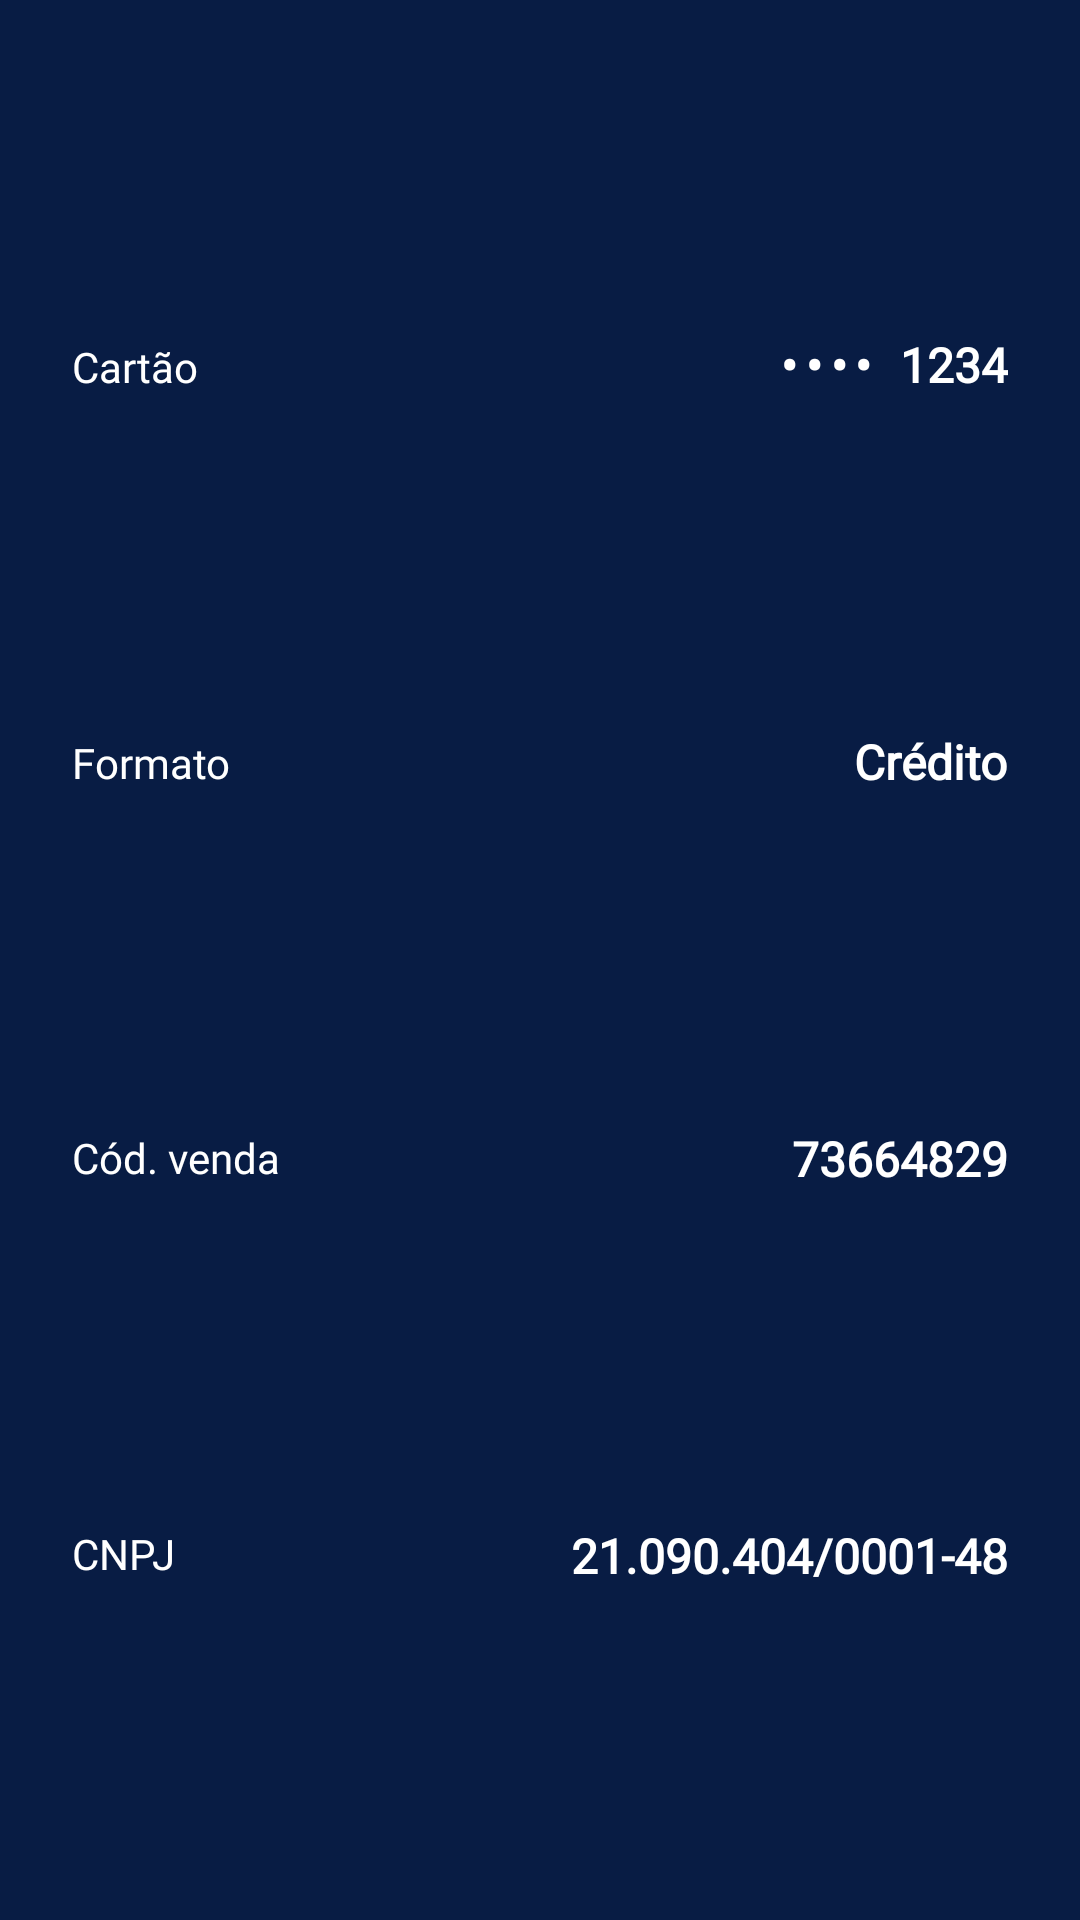

Reconstruct the res/layout file that produces this screen, plus the resources it refers to.
<!-- AndroidManifest.xml: application theme AppTheme -->
<!-- res/layout/layout_card_info.xml -->
<?xml version="1.0" encoding="utf-8"?>
<androidx.constraintlayout.widget.ConstraintLayout xmlns:app="http://schemas.android.com/apk/res-auto"
    xmlns:tools="http://schemas.android.com/tools"
    xmlns:android="http://schemas.android.com/apk/res/android"
    android:background="@drawable/background_blue_gertec"
    android:elevation="10dp"
    android:layout_height="wrap_content"
    android:layout_width="wrap_content"
    android:outlineProvider="none"
    app:layout_constraintEnd_toEndOf="parent"
    app:layout_constraintStart_toStartOf="parent"
    tools:showIn="@layout/fragment_sucess_pay_mini"
    android:id="@+id/displayCardInfo">

    <ImageView
        android:background="@drawable/background_blue_gertec"
        android:layout_height="130dp"
        android:layout_width="5dp"
        app:layout_constraintBottom_toBottomOf="parent"
        app:layout_constraintStart_toStartOf="parent"
        app:layout_constraintTop_toTopOf="parent"
        app:layout_constraintVertical_bias="1.0" />

    <ImageView
        android:background="@drawable/background_blue_gertec"
        android:layout_height="130dp"
        android:layout_width="5dp"
        app:layout_constraintBottom_toBottomOf="parent"
        app:layout_constraintEnd_toEndOf="parent"
        app:layout_constraintTop_toTopOf="parent"
        app:layout_constraintVertical_bias="1.0" />

    <TextView
        android:fontFamily="@font/inter"
        android:id="@+id/txtCard"
        android:layout_height="wrap_content"
        android:layout_marginStart="24dp"
        android:layout_width="wrap_content"
        android:text="@string/cart_o"
        android:textColor="#FFFFFF"
        android:textSize="14sp"
        app:layout_constraintBottom_toTopOf="@+id/txtFormat"
        app:layout_constraintStart_toStartOf="parent"
        app:layout_constraintTop_toTopOf="parent" />

    <TextView
        android:fontFamily="@font/inter"
        android:id="@+id/txtFinalCardNumbers"
        android:layout_height="wrap_content"
        android:layout_marginEnd="24dp"
        android:layout_width="wrap_content"
        android:text="@string/_1234"
        android:textColor="#FFFFFF"
        android:textSize="16sp"
        android:textStyle="bold"
        app:layout_constraintBottom_toTopOf="@+id/txtApplicationType"
        app:layout_constraintEnd_toEndOf="parent"
        app:layout_constraintTop_toTopOf="parent" />

    <TextView
        android:fontFamily="@font/inter"
        android:inputType="numberPassword"
        android:layout_height="wrap_content"
        android:layout_marginEnd="8dp"
        android:layout_width="wrap_content"
        android:letterSpacing="0.18"
        android:text="@string/_3457"
        android:textColor="#FFFFFF"
        android:textSize="16sp"
        android:textStyle="bold"
        app:layout_constraintBottom_toTopOf="@+id/txtApplicationType"
        app:layout_constraintEnd_toStartOf="@+id/txtFinalCardNumbers"
        app:layout_constraintTop_toTopOf="parent" />

    <TextView
        android:fontFamily="@font/inter"
        android:id="@+id/txtFormat"
        android:layout_height="wrap_content"
        android:layout_marginStart="24dp"
        android:layout_width="wrap_content"
        android:text="@string/formato"
        android:textColor="#FFFFFF"
        app:layout_constraintBottom_toTopOf="@+id/txtCodSale"
        app:layout_constraintStart_toStartOf="parent"
        app:layout_constraintTop_toBottomOf="@+id/txtCard" />


    <TextView
        android:fontFamily="@font/inter"
        android:id="@+id/txtApplicationType"
        android:layout_height="wrap_content"
        android:layout_marginEnd="24dp"
        android:layout_width="wrap_content"
        android:text="@string/cr_dito"
        android:textColor="#FFFFFF"
        android:textSize="16dp"
        android:textStyle="bold"
        app:layout_constraintBottom_toTopOf="@+id/txtCodeSaleValue"
        app:layout_constraintEnd_toEndOf="parent"
        app:layout_constraintTop_toBottomOf="@+id/txtFinalCardNumbers" />

    <TextView
        android:fontFamily="@font/inter"
        android:id="@+id/txtCodSale"
        android:layout_height="wrap_content"
        android:layout_marginStart="24dp"
        android:layout_width="wrap_content"
        android:text="@string/c_d_venda"
        android:textColor="#FFFFFF"
        app:layout_constraintBottom_toTopOf="@+id/txtCNPJ"
        app:layout_constraintStart_toStartOf="parent"
        app:layout_constraintTop_toBottomOf="@+id/txtFormat" />

    <TextView
        android:fontFamily="@font/inter"
        android:id="@+id/txtCodeSaleValue"
        android:layout_height="wrap_content"
        android:layout_marginEnd="24dp"
        android:layout_width="wrap_content"
        android:text="@string/_73664829"
        android:textColor="#FFFFFF"
        android:textSize="16sp"
        android:textStyle="bold"
        app:layout_constraintBottom_toTopOf="@+id/txtCNPJValue"
        app:layout_constraintEnd_toEndOf="parent"
        app:layout_constraintTop_toBottomOf="@+id/txtApplicationType" />

    <TextView
        android:fontFamily="@font/inter"
        android:id="@+id/txtCNPJ"
        android:layout_height="wrap_content"
        android:layout_marginStart="24dp"
        android:layout_width="wrap_content"
        android:text="@string/cnpj"
        android:textColor="#FFFFFF"
        android:textSize="14sp"
        app:layout_constraintBottom_toBottomOf="parent"
        app:layout_constraintStart_toStartOf="parent"
        app:layout_constraintTop_toBottomOf="@+id/txtCodSale" />

    <TextView
        android:fontFamily="@font/inter"
        android:id="@+id/txtCNPJValue"
        android:layout_height="wrap_content"
        android:layout_marginEnd="24dp"
        android:layout_width="wrap_content"
        android:text="@string/_21_090_404_0001_48"
        android:textColor="#FFFFFF"
        android:textSize="16sp"
        android:textStyle="bold"
        app:layout_constraintBottom_toBottomOf="parent"
        app:layout_constraintEnd_toEndOf="parent"
        app:layout_constraintTop_toBottomOf="@+id/txtCodeSaleValue" />
</androidx.constraintlayout.widget.ConstraintLayout>
<!-- res/layout/fragment_sucess_pay_mini.xml (included above) -->
<?xml version="1.0" encoding="utf-8"?>
<androidx.constraintlayout.widget.ConstraintLayout
    xmlns:app="http://schemas.android.com/apk/res-auto"
    xmlns:tools="http://schemas.android.com/tools"
    xmlns:android="http://schemas.android.com/apk/res/android"
    android:layout_width="match_parent"
    android:layout_height="match_parent"
    android:background="@drawable/background_blue_gertec"
    android:orientation="vertical"
    tools:context=".fragments.SucessPayFragment">

    <include
        android:id="@+id/displayPaymentInfo"
        layout="@layout/layout_payment_info_mini"
        android:layout_width="match_parent"
        android:layout_height="wrap_content"
        android:layout_marginTop="50dp"
        app:layout_constraintTop_toTopOf="parent" />

    <include
        android:id="@+id/displayCardInfo"
        layout="@layout/layout_card_info"
        android:layout_width="match_parent"
        android:layout_height="wrap_content"
        app:layout_constraintTop_toBottomOf="@+id/displayPaymentInfo"/>

    <Button
        android:id="@+id/btnFinish"
        android:layout_width="328dp"
        android:layout_height="60dp"
        android:layout_marginTop="10dp"
        android:background="@drawable/rounded_button"
        android:fontFamily="@font/inter"
        android:text="Finalizar"
        android:textAllCaps="false"
        android:textColor="#001A45"
        app:layout_constraintBottom_toBottomOf="parent"
        app:layout_constraintEnd_toEndOf="parent"
        app:layout_constraintHorizontal_bias="0.493"
        app:layout_constraintStart_toStartOf="parent"
        app:layout_constraintTop_toBottomOf="@+id/displayCardInfo"
        app:layout_constraintVertical_bias="0.0" />
</androidx.constraintlayout.widget.ConstraintLayout>
<!-- res/layout/layout_payment_info_mini.xml (included above) -->
<?xml version="1.0" encoding="utf-8"?>
<androidx.cardview.widget.CardView
    android:layout_width="match_parent"
    android:layout_height="210dp"
    android:layout_marginStart="4dp"
    android:layout_marginTop="54dp"
    android:layout_marginEnd="4dp"
    app:cardElevation="4dp"
    app:layout_constraintEnd_toEndOf="parent"
    app:layout_constraintStart_toStartOf="parent"
    app:layout_constraintTop_toTopOf="parent"
    tools:showIn="@layout/fragment_sucess_pay"
    xmlns:android="http://schemas.android.com/apk/res/android"
    xmlns:tools="http://schemas.android.com/tools"
    xmlns:app="http://schemas.android.com/apk/res-auto"
    android:id="@+id/displayPaymentInfo">

    <androidx.constraintlayout.widget.ConstraintLayout
        android:layout_width="match_parent"
        android:layout_height="wrap_content"
        android:background="@drawable/rounded_top_cardview">

        <TextView
            android:id="@+id/number_of_installment_label"
            android:layout_width="wrap_content"
            android:layout_height="wrap_content"
            android:layout_marginTop="16dp"
            android:fontFamily="@font/noto_sans"
            android:text="Pagamento realizado com sucesso"
            android:textColor="#30b404"
            android:textSize="16sp"
            android:textStyle="bold"
            app:layout_constraintEnd_toEndOf="parent"
            app:layout_constraintStart_toStartOf="parent"
            app:layout_constraintTop_toTopOf="parent" />

        <TextView
            android:layout_width="wrap_content"
            android:layout_height="wrap_content"
            android:layout_marginStart="24dp"
            android:fontFamily="@font/inter"
            android:text="Valor Total"
            android:textColor="#001A45"
            android:textSize="16sp"
            app:layout_constraintStart_toStartOf="parent"
            app:layout_constraintTop_toTopOf="@id/txtAmount"
            app:layout_constraintBottom_toBottomOf="@id/txtAmount"
            />

        <TextView
            android:id="@+id/txtPrice"
            android:layout_width="wrap_content"
            android:layout_height="wrap_content"
            android:fontFamily="@font/inter"
            android:text="R$"
            android:textColor="#001A45"
            android:textSize="18dp"
            android:textStyle="bold"
            app:layout_constraintEnd_toStartOf="@+id/txtAmount"
            app:layout_constraintTop_toTopOf="@id/txtAmount"
            />

        <TextView
            android:id="@+id/txtAmount"
            android:layout_width="wrap_content"
            android:layout_height="wrap_content"
            android:fontFamily="@font/inter"
            android:text="65,00"
            android:textColor="#001A45"
            android:textSize="40sp"
            android:layout_marginRight="24dp"
            android:layout_marginTop="10dp"
            app:layout_constraintEnd_toEndOf="parent"
            app:layout_constraintTop_toBottomOf="@+id/imageView3" />

        <ImageView
            android:id="@+id/imageView3"
            android:layout_width="140dp"
            android:layout_height="140dp"
            android:layout_marginTop="10dp"
            app:layout_constraintEnd_toEndOf="parent"
            app:layout_constraintStart_toStartOf="parent"
            app:layout_constraintTop_toBottomOf="@+id/number_of_installment_label"
            app:srcCompat="@drawable/qr_code_gertec" />

    </androidx.constraintlayout.widget.ConstraintLayout>
</androidx.cardview.widget.CardView>
<!-- res/layout/fragment_sucess_pay.xml (included above) -->
<?xml version="1.0" encoding="utf-8"?>
<androidx.constraintlayout.widget.ConstraintLayout
    xmlns:app="http://schemas.android.com/apk/res-auto"
    xmlns:tools="http://schemas.android.com/tools"
    xmlns:android="http://schemas.android.com/apk/res/android"
    android:layout_width="match_parent"
    android:layout_height="match_parent"
    android:background="@drawable/background_blue_gertec"
    android:orientation="vertical"
    tools:context=".fragments.SucessPayFragment">

        <include
            android:id="@+id/displayPaymentInfo"
            layout="@layout/layout_payment_info"
            android:layout_width="match_parent"
            android:layout_height="wrap_content"
            android:layout_marginTop="50dp"
            app:layout_constraintTop_toTopOf="parent" />

        <include
            android:id="@+id/displayCardInfo"
            layout="@layout/layout_card_info"
            android:layout_width="match_parent"
            android:layout_height="wrap_content"
            app:layout_constraintTop_toBottomOf="@+id/displayPaymentInfo" />

        <Button
            android:id="@+id/btnPrint"
            android:layout_width="328dp"
            android:layout_height="60dp"
            android:background="@drawable/rounded_button"
            android:fontFamily="@font/inter"
            android:text="@string/imprimir_via_cliente"
            android:textAllCaps="false"
            android:textColor="#001A45"
            android:focusable="true"
            android:focusableInTouchMode="true"
            app:layout_constraintEnd_toEndOf="parent"
            app:layout_constraintStart_toStartOf="parent"
            app:layout_constraintTop_toBottomOf="@+id/displayCardInfo" />

        <Button
            android:id="@+id/btnFinish"
            android:layout_width="328dp"
            android:layout_height="60dp"
            android:background="@drawable/rounded_button"
            android:fontFamily="@font/inter"
            android:text="@string/finalizar"
            android:textAllCaps="false"
            android:textColor="#001A45"
            android:layout_marginTop="15dp"
            app:layout_constraintEnd_toEndOf="parent"
            app:layout_constraintStart_toStartOf="parent"
            app:layout_constraintTop_toBottomOf="@+id/btnPrint" />
</androidx.constraintlayout.widget.ConstraintLayout>
<!-- res/layout/layout_payment_info.xml (included above) -->
<?xml version="1.0" encoding="utf-8"?>
<androidx.cardview.widget.CardView
    android:layout_width="match_parent"
    android:layout_height="210dp"
    android:layout_marginStart="4dp"
    android:layout_marginTop="54dp"
    android:layout_marginEnd="4dp"
    app:cardElevation="4dp"
    app:layout_constraintEnd_toEndOf="parent"
    app:layout_constraintStart_toStartOf="parent"
    app:layout_constraintTop_toTopOf="parent"
    tools:showIn="@layout/fragment_sucess_pay"
    xmlns:android="http://schemas.android.com/apk/res/android"
    xmlns:tools="http://schemas.android.com/tools"
    xmlns:app="http://schemas.android.com/apk/res-auto"
    android:id="@+id/displayPaymentInfo">

        <androidx.constraintlayout.widget.ConstraintLayout
            android:layout_width="match_parent"
            android:layout_height="180dp"
            android:background="@drawable/rounded_top_cardview"
            >

            <TextView
                android:id="@+id/number_of_installment_label"
                android:layout_width="wrap_content"
                android:layout_height="wrap_content"
                android:layout_marginTop="16dp"
                android:layout_marginBottom="10dp"
                android:fontFamily="@font/noto_sans"
                android:text="@string/pagamento_realizado_com_sucesso"
                android:textColor="#30b404"
                android:textSize="16sp"
                android:textStyle="bold"
                app:layout_constraintBottom_toTopOf="@+id/txtPrice"
                app:layout_constraintEnd_toEndOf="parent"
                app:layout_constraintStart_toStartOf="parent"
                app:layout_constraintTop_toTopOf="parent" />

            <TextView
                android:layout_width="wrap_content"
                android:layout_height="wrap_content"
                android:layout_marginStart="24dp"
                android:fontFamily="@font/inter"
                android:text="@string/valor_total"
                android:textColor="#001A45"
                android:textSize="16sp"
                app:layout_constraintStart_toStartOf="parent"
                app:layout_constraintTop_toTopOf="@id/txtAmount"
                app:layout_constraintBottom_toBottomOf="@id/txtAmount"
                />

            <TextView
                android:id="@+id/txtPrice"
                android:layout_width="wrap_content"
                android:layout_height="wrap_content"
                android:fontFamily="@font/inter"
                android:text="@string/r"
                android:textColor="#001A45"
                android:textSize="18sp"
                android:textStyle="bold"
                app:layout_constraintEnd_toStartOf="@+id/txtAmount"
                app:layout_constraintTop_toTopOf="@id/txtAmount"
                />

            <TextView
                android:id="@+id/txtAmount"
                android:layout_width="wrap_content"
                android:layout_height="wrap_content"
                android:layout_marginEnd="24dp"
                android:layout_marginTop="20dp"
                android:fontFamily="@font/inter"
                android:text="65,00"
                android:textColor="#001A45"
                android:textSize="40sp"
                app:layout_constraintTop_toTopOf="parent"
                app:layout_constraintEnd_toEndOf="parent"
                app:layout_constraintBottom_toBottomOf="parent"
                />
        </androidx.constraintlayout.widget.ConstraintLayout>
</androidx.cardview.widget.CardView>
<!-- resources referenced by this layout -->
<resources>
  <!-- drawable background_blue_gertec (drawable) -->
  <?xml version="1.0" encoding="utf-8"?>
  <shape xmlns:android="http://schemas.android.com/apk/res/android">
      <gradient
          android:angle="90"
          android:endColor="#081c44"
          android:startColor="#081c44" />
  </shape>
  <!-- drawable qr_code_gertec: png bitmap (drawable, 13175 bytes) -->
  <!-- drawable rounded_button (drawable) -->
  <shape xmlns:android="http://schemas.android.com/apk/res/android">
      <corners android:radius="16dp" />
      <solid android:color="#FFFFFF" /> 
  </shape>
  <!-- drawable rounded_top_cardview (drawable) -->
  <layer-list xmlns:android="http://schemas.android.com/apk/res/android">
      <item>
          <shape android:shape="rectangle">
              <solid android:color="@color/blue_strong" />
          </shape>
      </item>
      <item android:top="10dp"> 
          <shape android:shape="rectangle">
              <solid android:color="@android:color/white" /> 
              <corners android:topLeftRadius="16dp" android:topRightRadius="16dp" /> 
          </shape>
      </item>
  </layer-list>
  <string name="_1234">1234</string>
  <string name="_21_090_404_0001_48">21.090.404/0001-48</string>
  <string name="_3457">3457</string>
  <string name="_73664829">73664829</string>
  <string name="c_d_venda">Cód. venda</string>
  <string name="cart_o">Cartão</string>
  <string name="cnpj">CNPJ</string>
  <string name="cr_dito">Crédito</string>
  <string name="finalizar">Finalizar</string>
  <string name="formato">Formato</string>
  <string name="imprimir_via_cliente">Imprimir Via Cliente</string>
  <string name="pagamento_realizado_com_sucesso">Pagamento realizado com sucesso</string>
  <string name="r">R$</string>
  <string name="valor_total">Valor Total</string>
  <style name="AppTheme" parent="Theme.AppCompat.Light.NoActionBar">
          
          <item name="colorPrimary">@color/colorPrimary</item>
          <item name="colorPrimaryDark">@color/colorPrimaryDark</item>
          <item name="colorAccent">@color/colorAccent</item>
          <item name="colorControlNormal">@android:color/white</item>
          <item name="android:statusBarColor">#113f67</item>
          <item name="android:windowContentOverlay">@null</item>
      </style>
  <color name="blue_strong">#081C44</color>
  <color name="colorPrimary">#3F51B5</color>
  <color name="colorPrimaryDark">#303F9F</color>
  <color name="colorAccent">#303F9F</color>
</resources>
